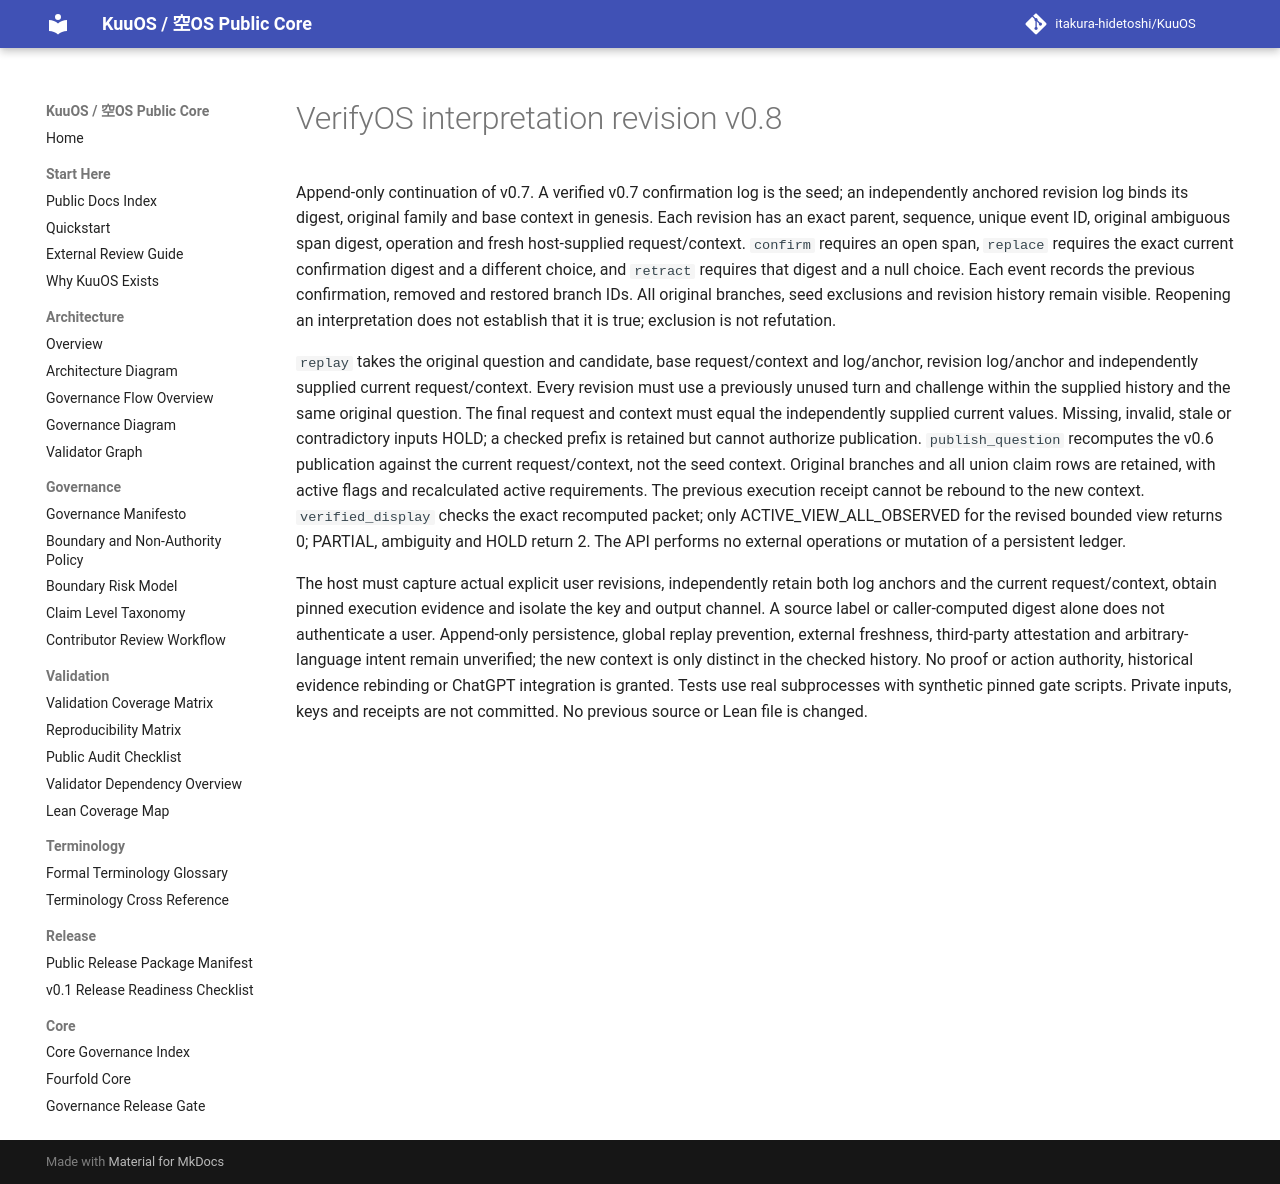

repository: itakura-hidetoshi/KuuOS · page: KUUOS_VERIFYOS_INTERPRETATION_REVISION_v0_8/index.html · generator: mkdocs

# VerifyOS interpretation revision v0.8

Append-only continuation of v0.7. A verified v0.7 confirmation log is the seed; an independently anchored revision log binds its digest, original family and base context in genesis. Each revision has an exact parent, sequence, unique event ID, original ambiguous span digest, operation and fresh host-supplied request/context. `confirm` requires an open span, `replace` requires the exact current confirmation digest and a different choice, and `retract` requires that digest and a null choice. Each event records the previous confirmation, removed and restored branch IDs. All original branches, seed exclusions and revision history remain visible. Reopening an interpretation does not establish that it is true; exclusion is not refutation.

`replay` takes the original question and candidate, base request/context and log/anchor, revision log/anchor and independently supplied current request/context. Every revision must use a previously unused turn and challenge within the supplied history and the same original question. The final request and context must equal the independently supplied current values. Missing, invalid, stale or contradictory inputs HOLD; a checked prefix is retained but cannot authorize publication. `publish_question` recomputes the v0.6 publication against the current request/context, not the seed context. Original branches and all union claim rows are retained, with active flags and recalculated active requirements. The previous execution receipt cannot be rebound to the new context. `verified_display` checks the exact recomputed packet; only ACTIVE_VIEW_ALL_OBSERVED for the revised bounded view returns 0; PARTIAL, ambiguity and HOLD return 2. The API performs no external operations or mutation of a persistent ledger.

The host must capture actual explicit user revisions, independently retain both log anchors and the current request/context, obtain pinned execution evidence and isolate the key and output channel. A source label or caller-computed digest alone does not authenticate a user. Append-only persistence, global replay prevention, external freshness, third-party attestation and arbitrary-language intent remain unverified; the new context is only distinct in the checked history. No proof or action authority, historical evidence rebinding or ChatGPT integration is granted. Tests use real subprocesses with synthetic pinned gate scripts. Private inputs, keys and receipts are not committed. No previous source or Lean file is changed.
